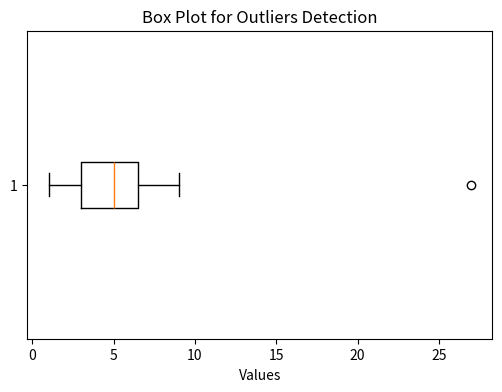

Source code (Python):
import pandas as pd
import numpy as np
import matplotlib.pyplot as plt

data=np.array([1,2,2,2,3,3,4,5,5,5,6,6,6,6,7,8,8,9,27])
data1= pd.DataFrame(data)

print(data1.describe())

#IQR Methord
Q1= np.percentile(data, 25)
Q3= np.percentile(data, 75)
IQR=Q3-Q1
lower_bound = Q1 - 1.5 * IQR
upper_bound = Q3 - 1.5 * IQR
outliers_iqr = data[(data< lower_bound)| (data>upper_bound)]
print(outliers_iqr)

#2. Z-Score Methord(Using sample standard deviation)
mean = np.mean(data)
std_dev = np.std(data,ddof=1)
z_score =(data - mean)/ std_dev
outliers_z = data[np.abs(z_score)>3]
print(outliers_z)

#3. Box Plot Visualization
plt.figure(figsize=(6,4))
plt.boxplot(data,vert=False)
plt.xlabel("Values")
plt.title("Box Plot for Outliers Detection")
plt.show()
